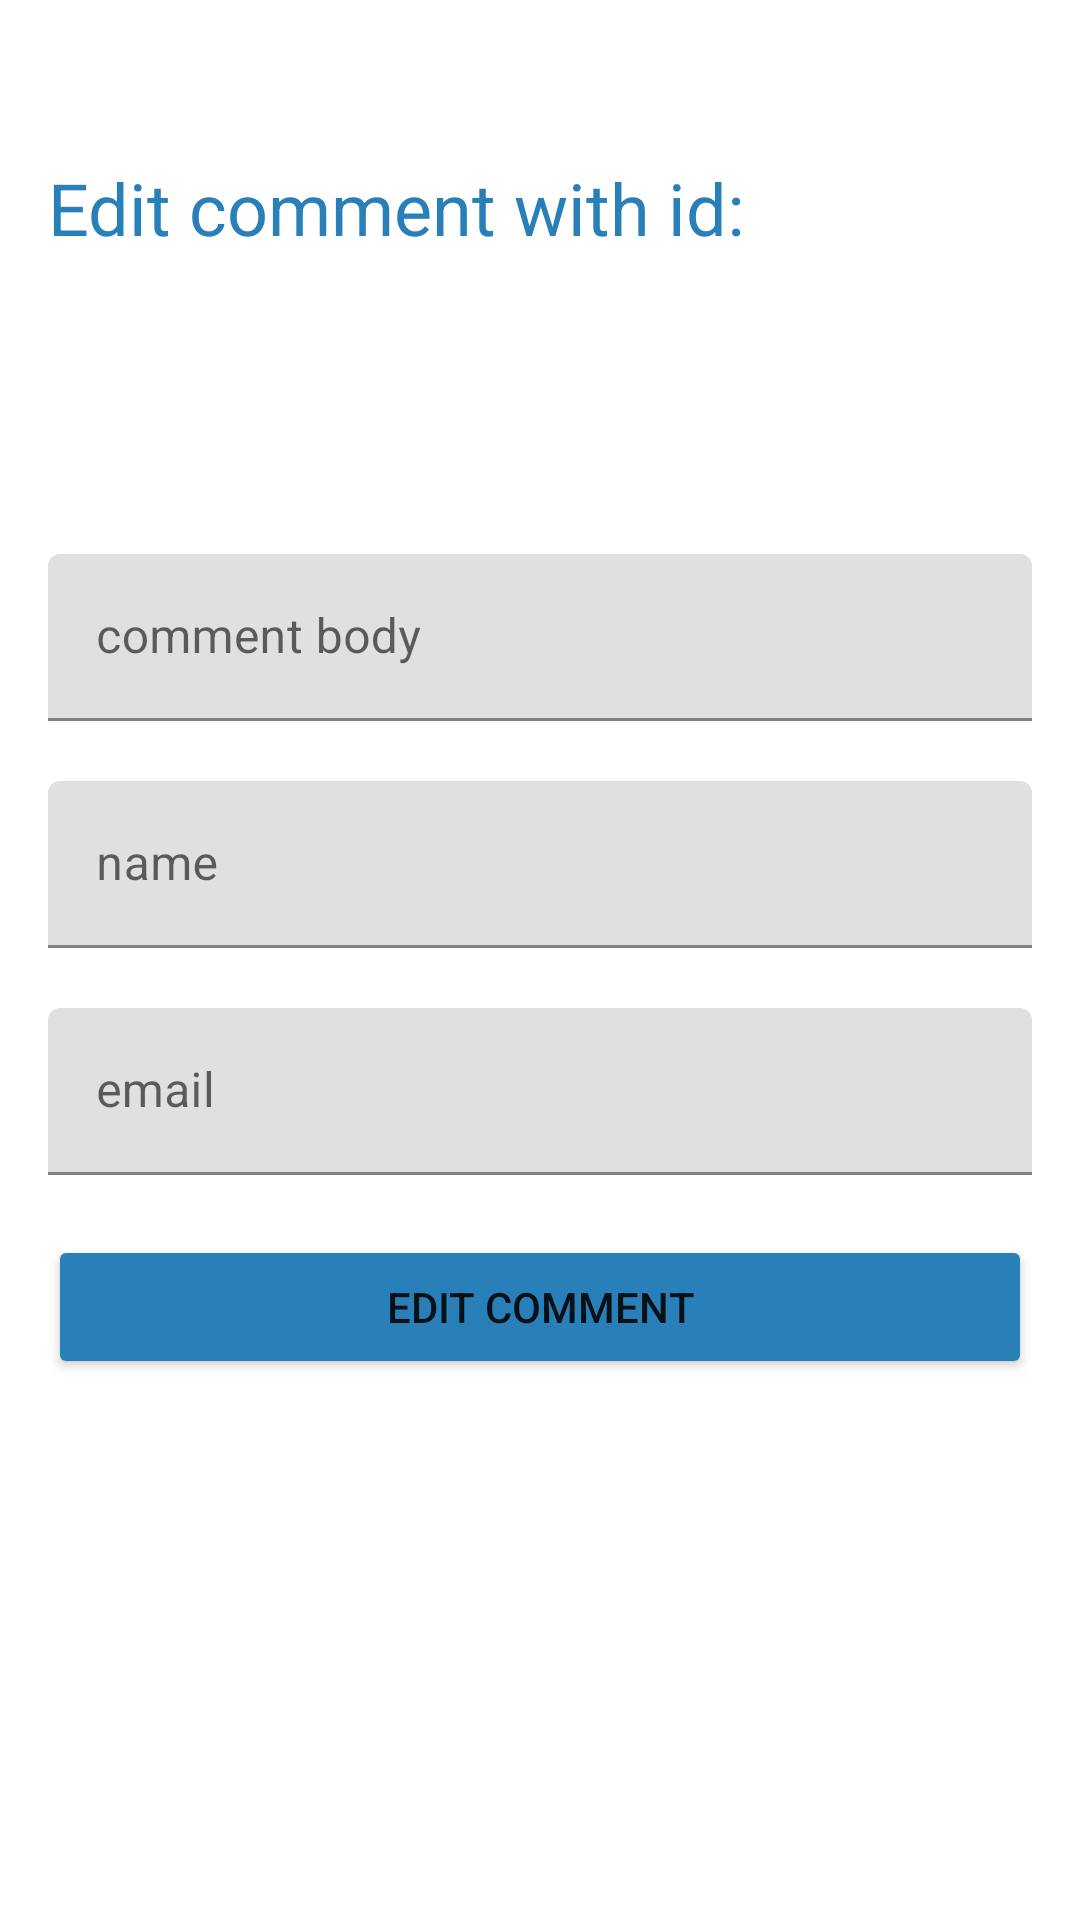

This screen was rendered from an Android layout file. Write that file and the resources it references.
<!-- AndroidManifest.xml: application theme Theme.CatApp -->
<!-- res/layout/edit_comment_dialogue.xml -->
<?xml version="1.0" encoding="utf-8"?>
<LinearLayout
    xmlns:android="http://schemas.android.com/apk/res/android"
    xmlns:tools="http://schemas.android.com/tools"
    android:layout_width="match_parent"
    android:layout_height="match_parent"
    android:padding="16dp"
    android:orientation="vertical"
    xmlns:app="http://schemas.android.com/apk/res-auto"
    >

    <TextView
        android:layout_width="match_parent"
        android:layout_height="wrap_content"
        android:paddingTop="5dp"
        android:paddingBottom="5dp"
        android:text="Edit comment with id:"
        android:layout_marginTop="32dp"
        android:layout_marginBottom="10dp"
        android:textColor="@color/colorPrimary"
        android:textSize="24sp"
        />
    <TextView
        android:id="@+id/comment_id"
        android:layout_width="match_parent"
        android:layout_height="wrap_content"
        android:paddingTop="5dp"
        android:paddingBottom="5dp"
        android:layout_marginTop="22dp"
        android:layout_marginBottom="20dp"
        android:textColor="@color/colorPrimary"
        android:textSize="24sp"
        />

    <com.google.android.material.textfield.TextInputLayout
        android:layout_width="match_parent"
        android:layout_height="wrap_content"
        >

        <com.google.android.material.textfield.TextInputEditText
            android:id="@+id/body"
            android:layout_width="match_parent"
            android:layout_height="wrap_content"
            android:hint="comment body"
            android:layout_marginBottom="20dp"
            >

        </com.google.android.material.textfield.TextInputEditText>
    </com.google.android.material.textfield.TextInputLayout>

    <com.google.android.material.textfield.TextInputLayout
        android:layout_width="match_parent"
        android:layout_height="wrap_content"
        >

        <com.google.android.material.textfield.TextInputEditText
            android:id="@+id/name"
            android:layout_width="match_parent"
            android:layout_height="wrap_content"
            android:hint="name"
            android:layout_marginBottom="20dp"
          >

        </com.google.android.material.textfield.TextInputEditText>
    </com.google.android.material.textfield.TextInputLayout>

    <com.google.android.material.textfield.TextInputLayout
        android:layout_width="match_parent"
        android:layout_height="wrap_content"
        >

        <com.google.android.material.textfield.TextInputEditText
            android:id="@+id/email"
            android:layout_width="match_parent"
            android:layout_height="wrap_content"
            android:hint="email"
            android:layout_marginBottom="20dp"
            >

        </com.google.android.material.textfield.TextInputEditText>
    </com.google.android.material.textfield.TextInputLayout>

    <Button
        android:id="@+id/edit_button"
        android:layout_width="match_parent"
        android:layout_height="wrap_content"
        android:backgroundTint="@color/colorPrimary"
        android:text="Edit comment"
        >

    </Button>


</LinearLayout>
<!-- resources referenced by this layout -->
<resources>
  <color name="colorPrimary">#2980B9</color>
  <style name="Theme.CatApp" parent="Theme.MaterialComponents.DayNight.DarkActionBar">
          
          <item name="colorPrimary">@color/colorPrimary</item>
          <item name="colorPrimaryVariant">@color/colorPrimary</item>
          <item name="colorOnPrimary">@color/white</item>
          
          <item name="colorSecondary">@color/teal_200</item>
          <item name="colorSecondaryVariant">@color/teal_700</item>
          <item name="colorOnSecondary">@color/black</item>
          
          <item name="android:statusBarColor" tools:targetApi="l">?attr/colorPrimaryVariant</item>
          
      </style>
  <color name="white">#FFFFFFFF</color>
  <color name="teal_200">#FF03DAC5</color>
  <color name="teal_700">#FF018786</color>
  <color name="black">#FF000000</color>
</resources>
